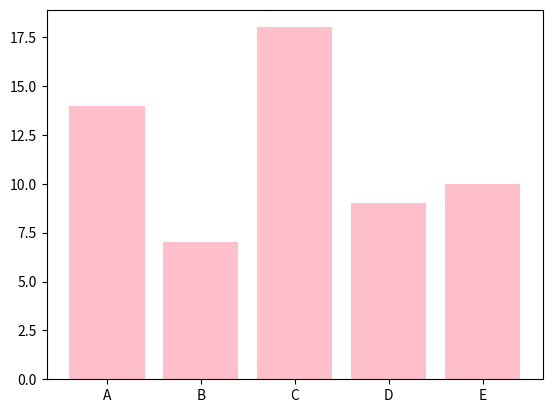

The script that saved this image:

import matplotlib.pyplot as plt

Eje_X = [1, 2, 3, 4, 5, 6, 7, 8]
Eje_Y = [3, 1, 1, 2, 5, 5, 7, 6]
Eje_Y_2 = [2, 5, 5, 8, 9, 2, 0, 1]

def Puntos():

	fig, Grafico = plt.subplots()

	Grafico.scatter(Eje_X, Eje_Y, s = 200, color = '#ff0345', edgecolor = ('k'))

def Lineas():

	fig, Grafico = plt.subplots()

	Grafico.plot(Eje_X, Eje_Y, color = 'r', linewidth = 5, zorder = 1) 
	Grafico.plot(Eje_X, Eje_Y_2, color = 'k', linewidth = 5, zorder = 2)

def Diagrama_De_Barras():

	Eje_X = ['A', 'B', 'C', 'D', 'E']
	Eje_Y = [14, 7, 18, 9, 10]

	fig, Grafico = plt.subplots()
	
	Grafico.bar(Eje_X, Eje_Y, color = 'pink')

print(Diagrama_De_Barras())

plt.show()